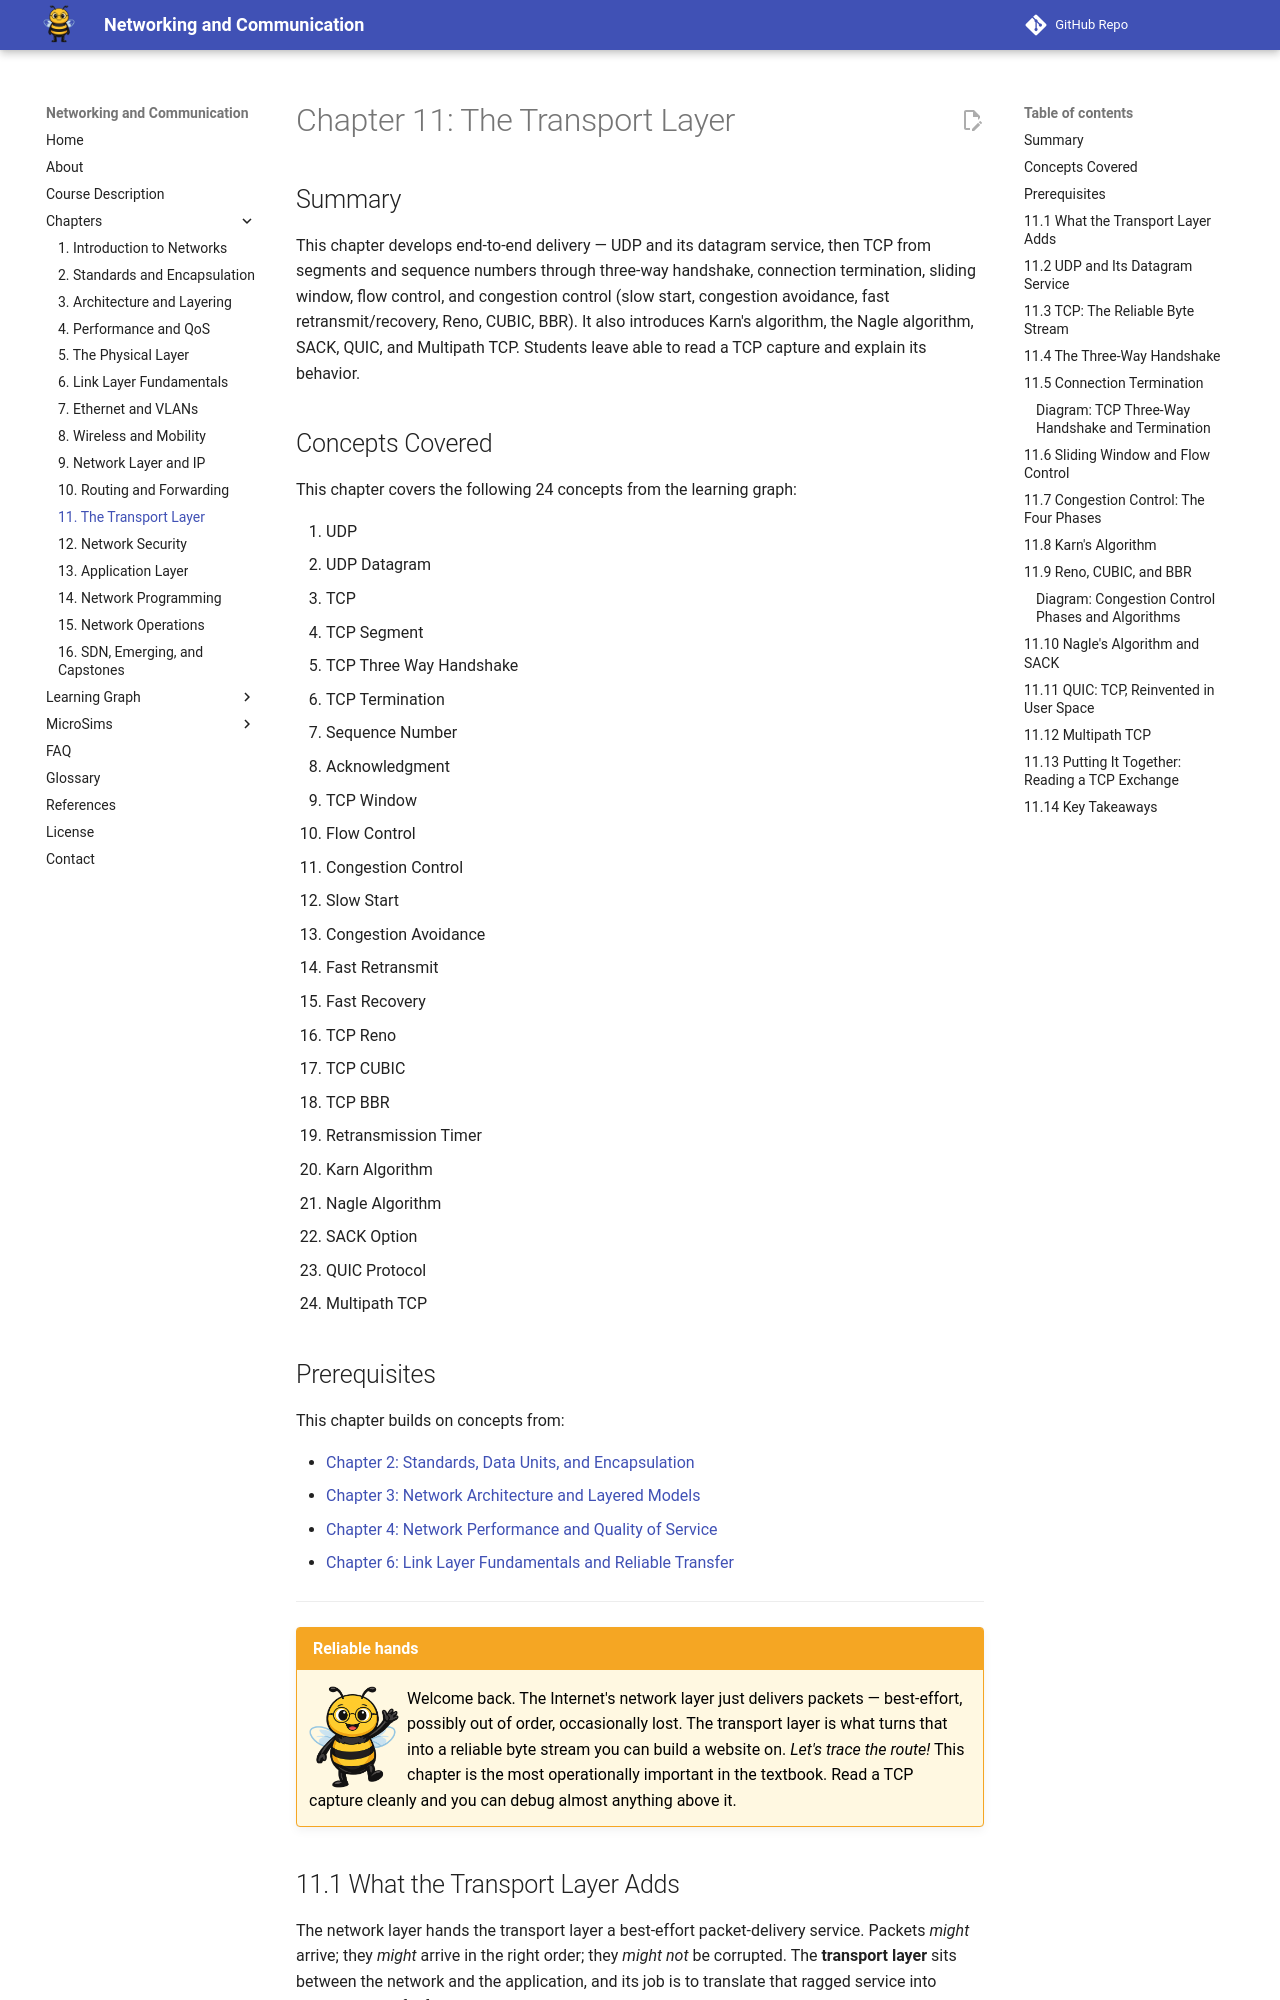

repository: dmccreary/networking · page: chapters/11-transport-layer/index.html · generator: mkdocs

---
title: The Transport Layer
description: End-to-end delivery — UDP datagram service, then TCP from segments and sequence numbers through three-way handshake, termination, sliding window, flow control, and congestion control (slow start, congestion avoidance, Reno, CUBIC, BBR), plus Karn, Nagle, SACK, QUIC, and Multipath TCP.
generated_by: claude skill chapter-content-generator
date: 2026-04-28 00:50:00
version: 0.07
---

# Chapter 11: The Transport Layer

## Summary

This chapter develops end-to-end delivery — UDP and its datagram service, then TCP from segments and sequence numbers through three-way handshake, connection termination, sliding window, flow control, and congestion control (slow start, congestion avoidance, fast retransmit/recovery, Reno, CUBIC, BBR). It also introduces Karn's algorithm, the Nagle algorithm, SACK, QUIC, and Multipath TCP. Students leave able to read a TCP capture and explain its behavior.

## Concepts Covered

This chapter covers the following 24 concepts from the learning graph:

1. UDP
2. UDP Datagram
3. TCP
4. TCP Segment
5. TCP Three Way Handshake
6. TCP Termination
7. Sequence Number
8. Acknowledgment
9. TCP Window
10. Flow Control
11. Congestion Control
12. Slow Start
13. Congestion Avoidance
14. Fast Retransmit
15. Fast Recovery
16. TCP Reno
17. TCP CUBIC
18. TCP BBR
19. Retransmission Timer
20. Karn Algorithm
21. Nagle Algorithm
22. SACK Option
23. QUIC Protocol
24. Multipath TCP

## Prerequisites

This chapter builds on concepts from:

- [Chapter 2: Standards, Data Units, and Encapsulation](../02-standards-and-encapsulation/index.md)
- [Chapter 3: Network Architecture and Layered Models](../03-architecture-and-layering/index.md)
- [Chapter 4: Network Performance and Quality of Service](../04-performance-and-qos/index.md)
- [Chapter 6: Link Layer Fundamentals and Reliable Transfer](../06-link-layer-fundamentals/index.md)

---

!!! mascot-welcome "Reliable hands"
    <img src="../../img/mascot/welcome.png" class="mascot-admonition-img" alt="Buzz the bee waving welcome">
    Welcome back. The Internet's network layer just delivers packets — best-effort, possibly out of order, occasionally lost. The transport layer is what turns that into a reliable byte stream you can build a website on. *Let's trace the route!* This chapter is the most operationally important in the textbook. Read a TCP capture cleanly and you can debug almost anything above it.

## 11.1 What the Transport Layer Adds

The network layer hands the transport layer a best-effort packet-delivery service. Packets *might* arrive; they *might* arrive in the right order; they *might not* be corrupted. The **transport layer** sits between the network and the application, and its job is to translate that ragged service into something useful for application code.

Two main transport protocols dominate the Internet. **UDP (User Datagram Protocol)** keeps the network layer's best-effort character and adds only the minimum needed to multiplex multiple applications onto one host. **TCP (Transmission Control Protocol)** does much more: connection establishment, in-order delivery, reliability, flow control, and congestion control. Newer protocols (QUIC, MPTCP) build on these and address their limitations. This chapter develops UDP first as a baseline, then TCP in depth.

Three jobs unify all transport-layer protocols, regardless of how much else they do:

- **Multiplexing** — let many application processes on one host share a single network-layer address. Achieved through port numbers.
- **End-to-end identification** — a transport-layer connection (or flow) is named by a 4-tuple `(source IP, source port, destination IP, destination port)` plus the protocol. The same 4-tuple identifies the same connection across the entire path.
- **Optional reliability** — the transport layer may add retransmission, ordering, and flow control on top of best-effort IP, or it may not. UDP does not; TCP does.
